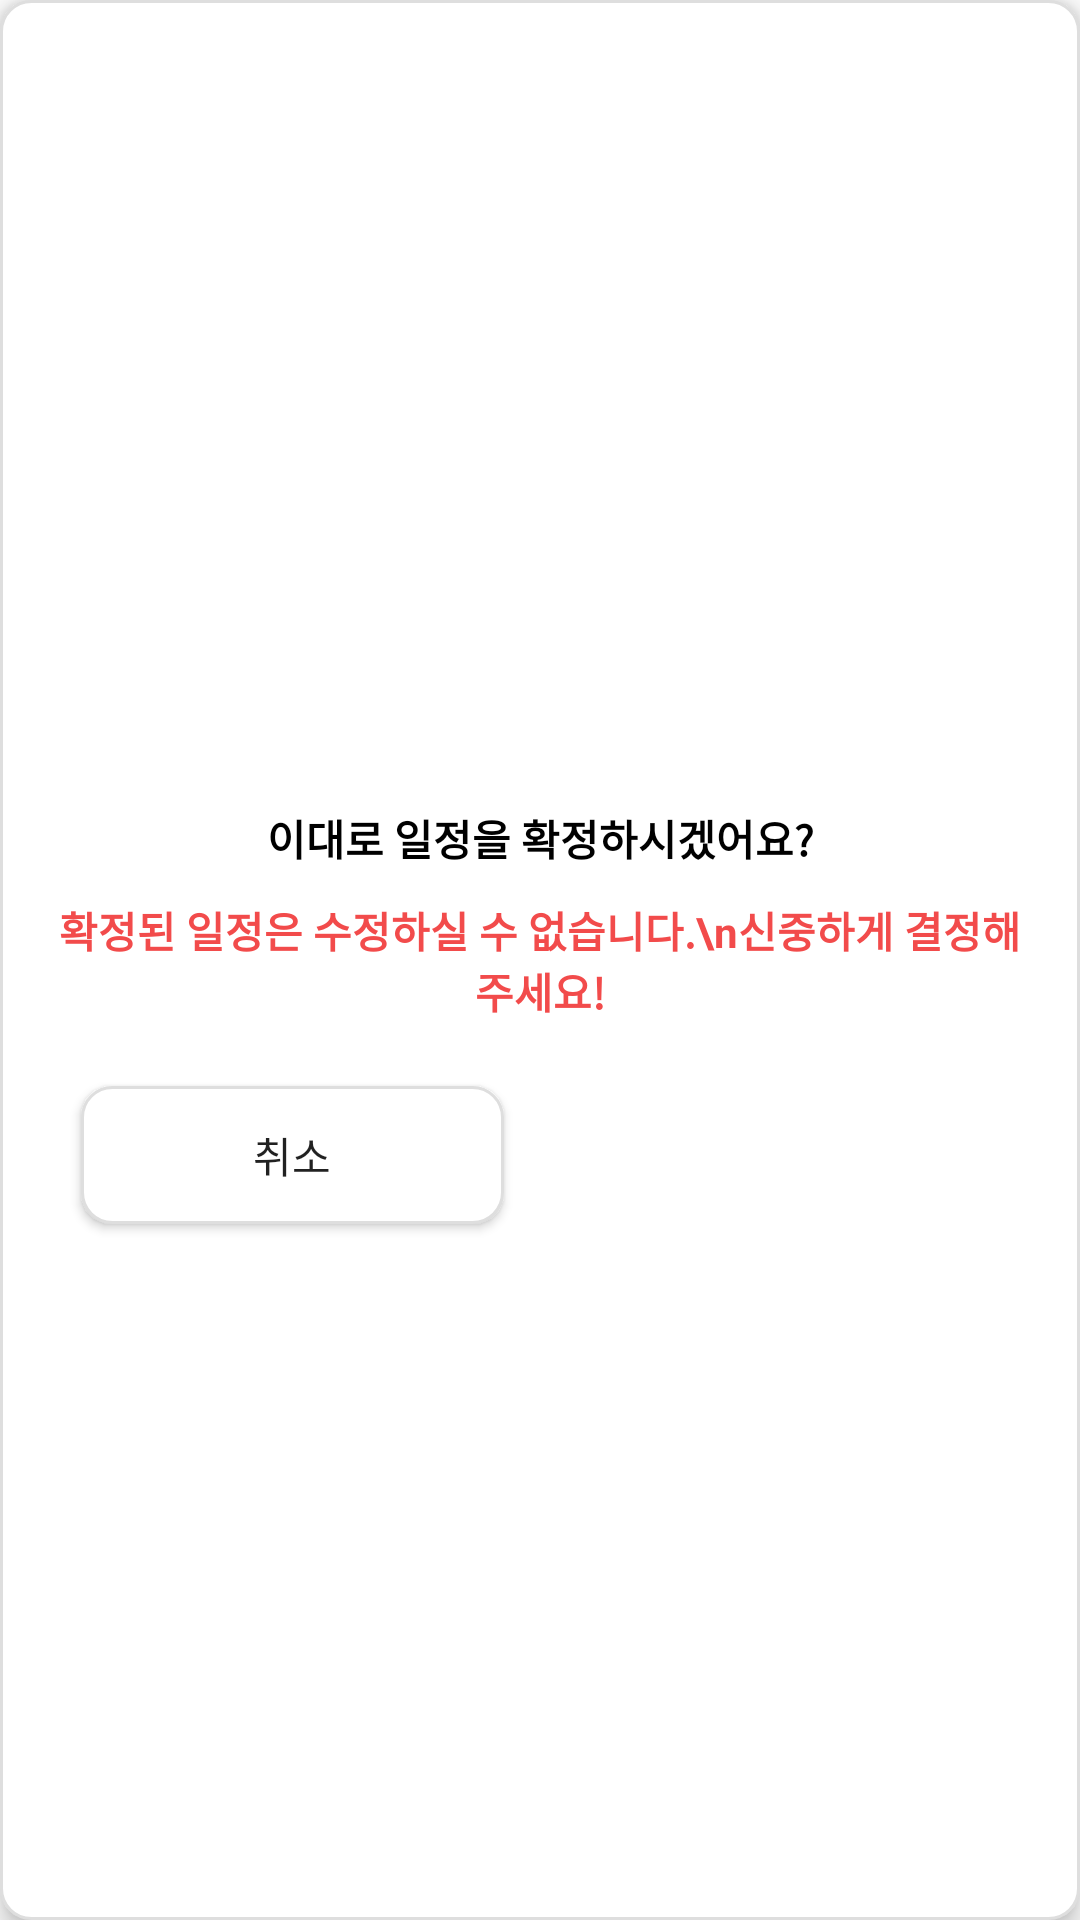

Write the Android layout XML for this screen, with the resource values it uses.
<!-- AndroidManifest.xml: application theme Theme.TimeTuning_hackathon -->
<!-- res/layout/plan_info_dialog.xml -->
<?xml version="1.0" encoding="utf-8"?>
<androidx.constraintlayout.widget.ConstraintLayout xmlns:android="http://schemas.android.com/apk/res/android"
    xmlns:app="http://schemas.android.com/apk/res-auto"
    android:layout_width="match_parent"
    android:layout_height="match_parent"
    android:background="@drawable/plan_info_bottom_input_btn"
    android:elevation="5dp">

    <androidx.constraintlayout.widget.ConstraintLayout
        android:layout_width="330dp"
        android:layout_height="200dp"
        app:layout_constraintBottom_toBottomOf="parent"
        app:layout_constraintEnd_toEndOf="parent"
        app:layout_constraintStart_toStartOf="parent"
        app:layout_constraintTop_toTopOf="parent">

        <ImageView
            android:id="@+id/dialog_cancel_iv"
            android:layout_width="20dp"
            android:layout_height="20dp"
            android:layout_margin="15dp"
            android:src="@drawable/close_btn"
            app:layout_constraintEnd_toEndOf="parent"
            app:layout_constraintTop_toTopOf="parent" />

        <TextView
            android:id="@+id/dialog_warning_tv1"
            android:layout_width="wrap_content"
            android:layout_height="wrap_content"
            android:layout_marginBottom="10dp"
            android:text="이대로 일정을 확정하시겠어요?"
            android:textColor="@color/black"
            android:textStyle="bold"
            app:layout_constraintBottom_toTopOf="@id/dialog_warning_tv2"
            app:layout_constraintEnd_toEndOf="parent"
            app:layout_constraintStart_toStartOf="parent" />

        <TextView
            android:id="@+id/dialog_warning_tv2"
            android:layout_width="wrap_content"
            android:layout_height="wrap_content"
            android:gravity="center"
            android:text="확정된 일정은 수정하실 수 없습니다.\n신중하게 결정해주세요!"
            android:textColor="#F24B4B"
            android:textStyle="bold"
            app:layout_constraintBottom_toBottomOf="parent"
            app:layout_constraintEnd_toEndOf="parent"
            app:layout_constraintStart_toStartOf="parent"
            app:layout_constraintTop_toTopOf="parent" />

        <LinearLayout
            android:layout_width="match_parent"
            android:layout_height="70dp"
            android:gravity="center"
            android:orientation="horizontal"
            app:layout_constraintBottom_toBottomOf="parent">

            <androidx.appcompat.widget.AppCompatButton
                android:id="@+id/dialog_cancel_btn"
                android:layout_width="0dp"
                android:layout_height="wrap_content"
                android:layout_margin="12dp"
                android:layout_weight="1"
                android:background="@drawable/plan_info_bottom_input_btn"
                android:text="취소"
                android:textColor="@color/appMainColor" />

            <androidx.appcompat.widget.AppCompatButton
                android:id="@+id/dialog_confirm_btn"
                android:layout_width="0dp"
                android:layout_height="wrap_content"
                android:layout_margin="12dp"
                android:layout_weight="1"
                android:background="@drawable/plan_info_bottom_end_btn"
                android:text="확정"
                android:textColor="@color/white" />
        </LinearLayout>


    </androidx.constraintlayout.widget.ConstraintLayout>
</androidx.constraintlayout.widget.ConstraintLayout>
<!-- resources referenced by this layout -->
<resources>
  <!-- drawable plan_info_bottom_end_btn (drawable) -->
  <?xml version="1.0" encoding="utf-8"?>
  <shape xmlns:android="http://schemas.android.com/apk/res/android"
      android:shape="rectangle">
  
      <corners android:radius="10dp" />
      <solid android:color="@color/appMainColor" />
  
  
  </shape>
  <!-- drawable plan_info_bottom_input_btn (drawable) -->
  <?xml version="1.0" encoding="utf-8"?>
  <shape xmlns:android="http://schemas.android.com/apk/res/android"
      android:shape="rectangle">
  
      <stroke
          android:width="1dp"
          android:color="#DEDEDE"/>
      <solid
          android:color="@color/white"/>
  
      <corners
          android:radius="10dp"/>
  
  </shape>
  <style name="Theme.TimeTuning_hackathon" parent="Theme.MaterialComponents.DayNight.NoActionBar">
          
          <item name="colorPrimary">@color/purple_500</item>
          <item name="colorPrimaryVariant">@color/purple_700</item>
          <item name="colorOnPrimary">@color/white</item>
          
          <item name="colorSecondary">@color/teal_200</item>
          <item name="colorSecondaryVariant">@color/teal_700</item>
          <item name="colorOnSecondary">@color/black</item>
          
          <item name="android:statusBarColor" tools:targetApi="l">?attr/colorPrimaryVariant</item>
          
  
  
          
          <item name="windowNoTitle">true</item>
  
          
          <item name="android:windowTranslucentStatus">true</item>
  
          <item name="android:windowFullscreen">true</item>
      </style>
  <!-- not gathered from this repository: default colours our renderer supplied (Android Studio template values) -->
  <color name="purple_500">#FF6200EE</color>
  <color name="purple_700">#FF3700B3</color>
  <color name="teal_200">#FF03DAC5</color>
  <color name="teal_700">#FF018786</color>
  <color name="black">#FF000000</color>
  <color name="white">#FFFFFFFF</color>
</resources>
